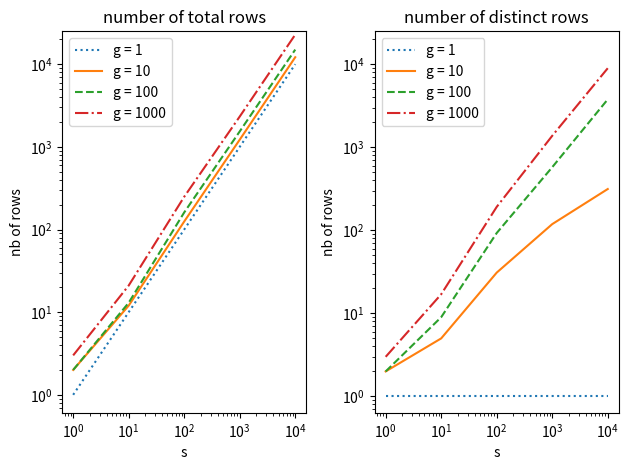

Source code (Python):
import numpy as np
import matplotlib.pyplot as plt

nb_rows = np.array([[1, 1, 1 , 1], #g, s, nb_rows_total, nb_rows_distinct
                    [1, 10, 10 , 1],
                    [1, 100, 100 , 1],
                    [1, 1000, 1000 , 1],
                    [1, 10000, 10000 , 1],
                    [10, 1, 2 , 2],
                    [10, 10, 12 , 5],
                    [10, 100, 125 , 31],
                    [10, 1000, 1223 , 119],
                    [10, 10000, 12150 , 315],
                    [100, 1, 2 , 2],
                    [100, 10, 13 , 9],
                    [100, 100, 161 , 93],
                    [100, 1000, 1538 , 577],
                    [100, 10000, 15029 , 3788],
                    [1000, 1, 3 , 3],
                    [1000, 10, 21 , 17],
                    [1000, 100, 249 , 192],
                    [1000, 1000, 2328 , 1379],
                    [1000, 10000, 22815 , 8983]])

fig, axs = plt.subplots(1, 2)
axs[0].set_title("number of total rows")
axs[1].set_title("number of distinct rows")
shapes = [':', '-', '--', '-.']
for i in range(4):
    lines = nb_rows[5*i:5*(i + 1),:]
    axs[0].plot(lines[:,1], lines[:,2], linestyle = shapes[i], label=f"g = {10**i}")
    axs[1].plot(lines[:,1], lines[:,3], linestyle = shapes[i], label=f"g = {10**i}")

for i in range(2):
    axs[i].legend()
    axs[i].set_xlabel("s")
    axs[i].set_ylabel("nb of rows")
    axs[i].set_xscale("log")
    axs[i].set_yscale("log")
    axs[i].set_ylim(0, 25000)

plt.tight_layout()
plt.show()
